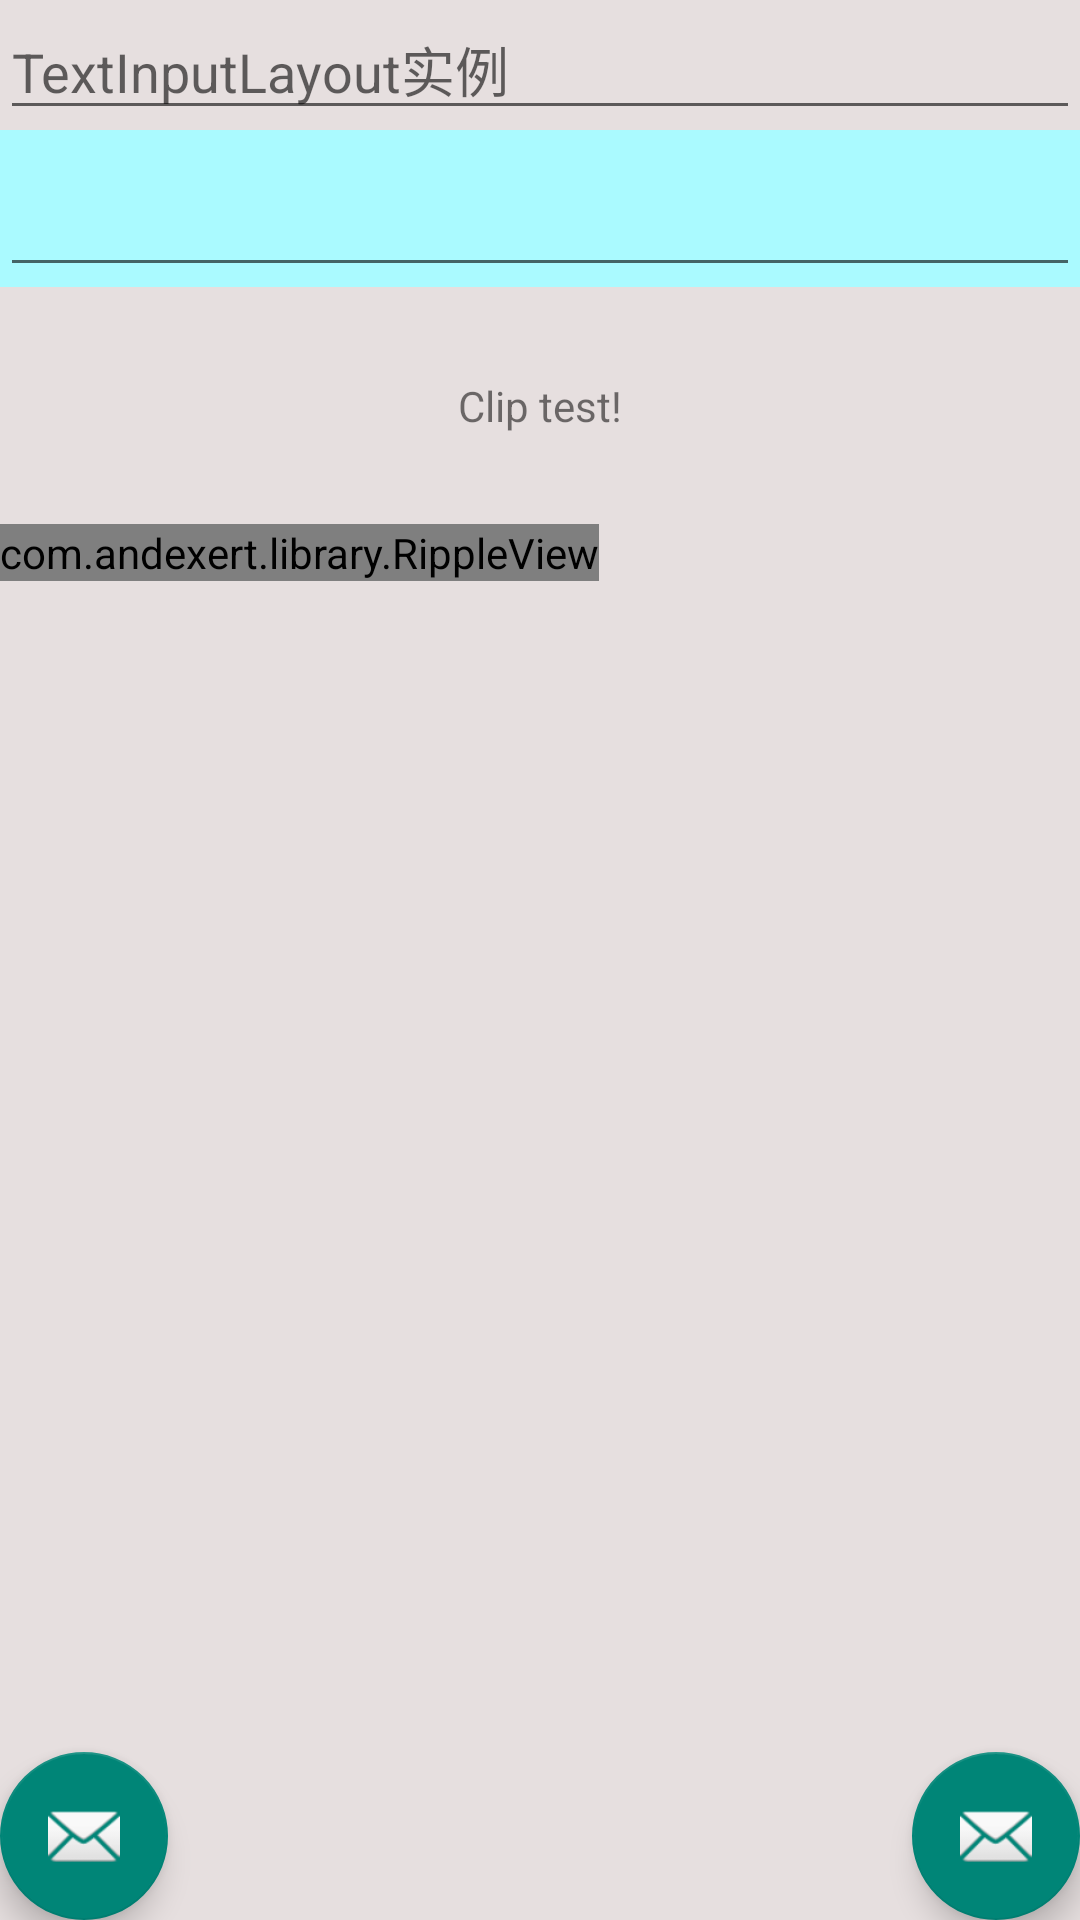

Layout XML and referenced resources for this Android screen:
<!-- AndroidManifest.xml: application theme AppTheme.NoActionBar -->
<!-- res/layout/activity_main.xml -->
<?xml version="1.0" encoding="utf-8"?>
<FrameLayout xmlns:android="http://schemas.android.com/apk/res/android"
    android:layout_width="match_parent"
    android:layout_height="match_parent"
    android:background="#e6dfdf">

    <LinearLayout
        android:layout_width="match_parent"
        android:layout_height="wrap_content"
        android:orientation="vertical">

        <include
            android:id="@+id/layout"
            layout="@layout/include_input"
            android:layout_width="match_parent"
            android:layout_height="wrap_content" />

        <ImageView
            android:layout_width="wrap_content"
            android:layout_height="wrap_content"
            android:layout_gravity="center"
            android:src="@drawable/ic_launcher"
            android:tint="@color/colorPrimary"
            android:tintMode="multiply" />

        <TextView
            android:id="@+id/tv_clip"
            android:layout_width="wrap_content"
            android:layout_height="wrap_content"
            android:layout_gravity="center"
            android:padding="30dp"
            android:text="Clip test!" />

        <com.andexert.library.RippleView
            xmlns:app="http://schemas.android.com/apk/res-auto"
            android:id="@+id/view2"
            android:layout_width="wrap_content"
            app:rv_color="#8248ff"
            android:layout_height="wrap_content">

            <ImageView
                android:layout_width="match_parent"
                android:layout_height="100dp"
                android:scaleType="centerCrop"
                android:background="#ff7777" />


        </com.andexert.library.RippleView>


    </LinearLayout>

    <android.support.design.widget.CoordinatorLayout
        android:id="@+id/view"
        android:layout_width="match_parent"
        android:layout_height="match_parent">

        <android.support.design.widget.FloatingActionButton
            android:id="@+id/fab"
            android:layout_width="wrap_content"
            android:layout_height="wrap_content"
            android:layout_gravity="bottom|right"
            android:src="@android:drawable/ic_dialog_email" />

    </android.support.design.widget.CoordinatorLayout>

    <android.support.design.widget.FloatingActionButton
        android:id="@+id/frameId"
        android:layout_width="wrap_content"
        android:layout_height="wrap_content"
        android:layout_gravity="bottom|left"
        android:src="@android:drawable/ic_dialog_email" />

</FrameLayout>
<!-- res/layout/include_input.xml (included above) -->
<?xml version="1.0" encoding="utf-8"?>
<LinearLayout xmlns:android="http://schemas.android.com/apk/res/android"
    android:layout_width="match_parent"
    android:layout_height="wrap_content"
    android:orientation="vertical">
    
    <EditText
        android:layout_width="match_parent"
        android:layout_height="wrap_content"
        android:hint="TextInputLayout实例" />

    <android.support.design.widget.TextInputLayout
        android:id="@+id/textInput"
        android:layout_width="match_parent"
        android:layout_height="wrap_content"
        android:background="#ffaafaff">

        <EditText
            android:layout_width="match_parent"
            android:layout_height="wrap_content" />

    </android.support.design.widget.TextInputLayout>



</LinearLayout>
<!-- resources referenced by this layout -->
<resources>
  <style name="AppTheme.NoActionBar">
          <item name="windowActionBar">false</item>
          <item name="windowNoTitle">true</item>
      </style>
  <!-- not gathered from this repository: default colours our renderer supplied (Android Studio template values) -->
  <color name="colorPrimary">#FF6200EE</color>
</resources>
